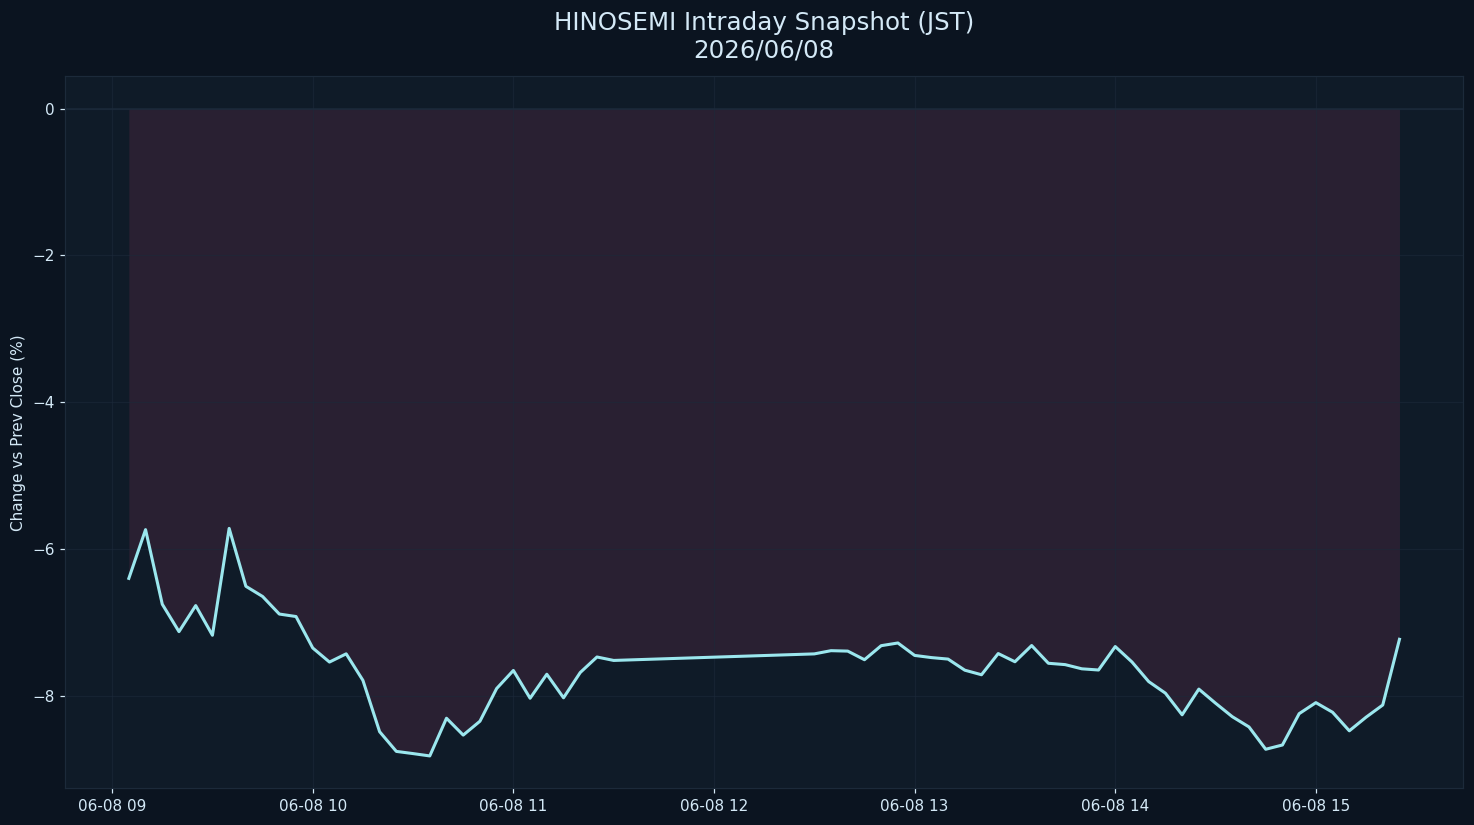

The table this chart was drawn from, first rows:
datetime_jst, pct
2026-06-08 09:05:00+09:00, -6.4
2026-06-08 09:10:00+09:00, -5.736
2026-06-08 09:15:00+09:00, -6.752
2026-06-08 09:20:00+09:00, -7.125
2026-06-08 09:25:00+09:00, -6.77
2026-06-08 09:30:00+09:00, -7.174
2026-06-08 09:35:00+09:00, -5.719
2026-06-08 09:40:00+09:00, -6.507
2026-06-08 09:45:00+09:00, -6.646
2026-06-08 09:50:00+09:00, -6.885
2026-06-08 09:55:00+09:00, -6.919
2026-06-08 10:00:00+09:00, -7.348
2026-06-08 10:05:00+09:00, -7.539
2026-06-08 10:10:00+09:00, -7.427
2026-06-08 10:15:00+09:00, -7.788
2026-06-08 10:20:00+09:00, -8.488
2026-06-08 10:25:00+09:00, -8.756
2026-06-08 10:30:00+09:00, -8.786
2026-06-08 10:35:00+09:00, -8.818
2026-06-08 10:40:00+09:00, -8.305
2026-06-08 10:45:00+09:00, -8.534
2026-06-08 10:50:00+09:00, -8.345
2026-06-08 10:55:00+09:00, -7.9
2026-06-08 11:00:00+09:00, -7.654
2026-06-08 11:05:00+09:00, -8.032
2026-06-08 11:10:00+09:00, -7.705
2026-06-08 11:15:00+09:00, -8.026
2026-06-08 11:20:00+09:00, -7.682
2026-06-08 11:25:00+09:00, -7.47
2026-06-08 11:30:00+09:00, -7.517
2026-06-08 12:30:00+09:00, -7.428
2026-06-08 12:35:00+09:00, -7.384
2026-06-08 12:40:00+09:00, -7.39
2026-06-08 12:45:00+09:00, -7.507
2026-06-08 12:50:00+09:00, -7.316
2026-06-08 12:55:00+09:00, -7.28
2026-06-08 13:00:00+09:00, -7.449
2026-06-08 13:05:00+09:00, -7.478
2026-06-08 13:10:00+09:00, -7.499
2026-06-08 13:15:00+09:00, -7.65
2026-06-08 13:20:00+09:00, -7.712
2026-06-08 13:25:00+09:00, -7.424
2026-06-08 13:30:00+09:00, -7.535
2026-06-08 13:35:00+09:00, -7.314
2026-06-08 13:40:00+09:00, -7.556
2026-06-08 13:45:00+09:00, -7.574
2026-06-08 13:50:00+09:00, -7.631
2026-06-08 13:55:00+09:00, -7.648
2026-06-08 14:00:00+09:00, -7.328
2026-06-08 14:05:00+09:00, -7.538
2026-06-08 14:10:00+09:00, -7.805
2026-06-08 14:15:00+09:00, -7.963
2026-06-08 14:20:00+09:00, -8.258
2026-06-08 14:25:00+09:00, -7.908
2026-06-08 14:30:00+09:00, -8.1
2026-06-08 14:35:00+09:00, -8.283
2026-06-08 14:40:00+09:00, -8.423
2026-06-08 14:45:00+09:00, -8.727
2026-06-08 14:50:00+09:00, -8.669
2026-06-08 14:55:00+09:00, -8.242
... 6 more rows
